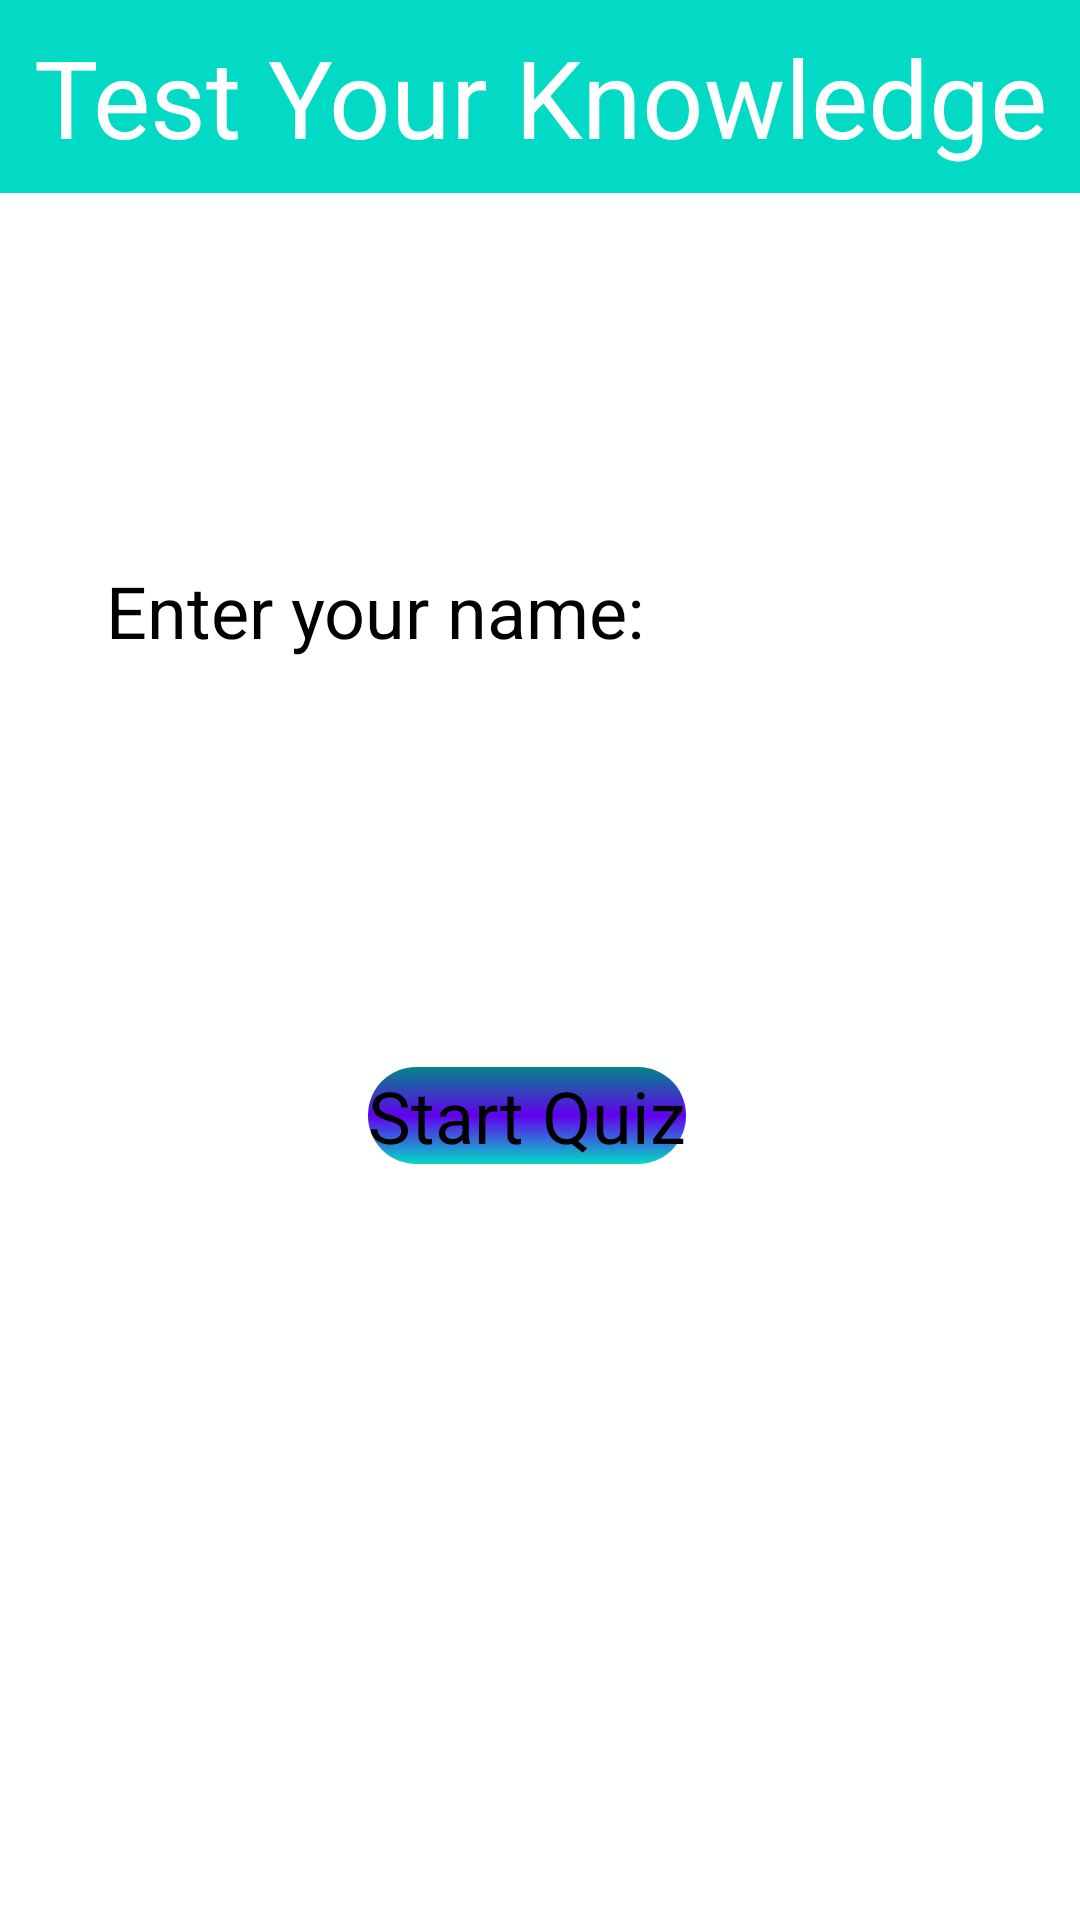

Here is an Android app screen rendered from its layout file. Give the layout XML and the strings, colors and styles it references.
<!-- AndroidManifest.xml: application theme Theme.QuizApplication -->
<!-- res/layout/activity_main.xml -->
<?xml version="1.0" encoding="utf-8"?>
<androidx.constraintlayout.widget.ConstraintLayout xmlns:android="http://schemas.android.com/apk/res/android"
    xmlns:app="http://schemas.android.com/apk/res-auto"
    xmlns:tools="http://schemas.android.com/tools"
    android:layout_width="match_parent"
    android:layout_height="match_parent"
    tools:context=".MainActivity">

    <TextView
        android:id="@+id/title_text_view"
        android:layout_width="match_parent"
        android:layout_height="wrap_content"
        android:background="@color/teal_200"
        android:gravity="center_horizontal"
        android:padding="8dp"
        android:text="Test Your Knowledge"
        android:textColor="@color/white"
        android:textSize="36sp"
        app:layout_constraintBottom_toTopOf="@+id/name_edit_text"
        app:layout_constraintEnd_toEndOf="parent"
        app:layout_constraintHorizontal_bias="0.0"
        app:layout_constraintStart_toStartOf="parent"
        app:layout_constraintTop_toTopOf="parent"
        app:layout_constraintVertical_bias="0.0" />

    <EditText
        android:id="@+id/name_edit_text"
        android:layout_width="wrap_content"
        android:layout_height="wrap_content"
        android:layout_marginBottom="136dp"
        android:ems="10"
        android:hint="Enter your name:"
        android:inputType="textPersonName"
        android:textColor="@color/black"
        android:textSize="24sp"
        app:layout_constraintBottom_toTopOf="@+id/startQuiz_btn"
        app:layout_constraintEnd_toEndOf="@+id/title_text_view"
        app:layout_constraintHorizontal_bias="0.459"
        app:layout_constraintStart_toStartOf="@+id/title_text_view" />

    <Button
        android:id="@+id/startQuiz_btn"
        android:layout_width="wrap_content"
        android:layout_height="wrap_content"
        android:layout_marginBottom="252dp"
        android:background="@drawable/gradientbutton"
        android:text="Start Quiz"
        android:textSize="24sp"
        app:backgroundTint="@null"
        app:layout_constraintBottom_toBottomOf="parent"
        app:layout_constraintEnd_toEndOf="@+id/name_edit_text"
        app:layout_constraintHorizontal_bias="0.492"
        app:layout_constraintStart_toStartOf="@+id/name_edit_text" />
</androidx.constraintlayout.widget.ConstraintLayout>
<!-- resources referenced by this layout -->
<resources>
  <!-- drawable gradientbutton (drawable) -->
  <?xml version="1.0" encoding="utf-8"?>
  <shape xmlns:android="http://schemas.android.com/apk/res/android">
      android:shape="rectangle">
      
      <gradient
          android:startColor="@color/teal_700"
          android:centerColor="@color/purple_500"
          android:endColor="@color/teal_200"
          android:angle="270"/>
      <corners android:radius="16dp"/>
  </shape>
  <!-- not gathered from this repository: default colours our renderer supplied (Android Studio template values) -->
  <color name="purple_500">#FF6200EE</color>
  <color name="teal_200">#FF03DAC5</color>
  <color name="teal_700">#FF018786</color>
  <color name="black">#FF000000</color>
  <color name="white">#FFFFFFFF</color>
</resources>
